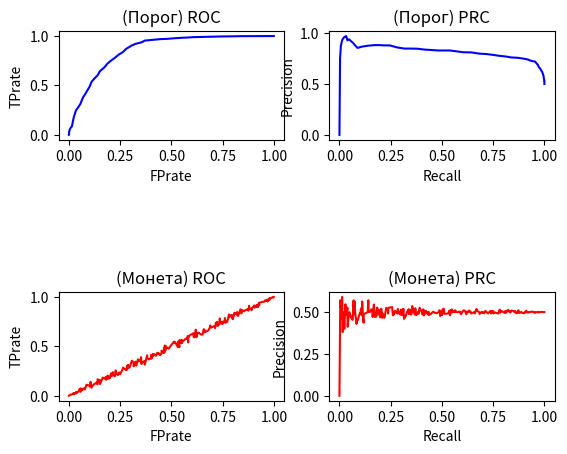

Recreate this plot in Python.
import numpy as np
import matplotlib.pyplot as plt


def calculate_tp_tn_fp_fn_threshold(t_f, c0_f, c1_f):
	tp_tn_fp_fn = {'FP': 0, 'TN': 0, 'TP': 0, 'FN': 0}
	for i in c0_f:
		if i > t_f:
			tp_tn_fp_fn['FP'] += 1
		else:
			tp_tn_fp_fn['TN'] += 1
	for i in c1_f:
		if i > t_f:
			tp_tn_fp_fn['TP'] += 1
		else:
			tp_tn_fp_fn['FN'] += 1
	return tp_tn_fp_fn


def calculate_tp_tn_fp_fn_coin(honesty_f, len_c0, len_c1):
	tp_tn_fp_fn = {'FP': 0, 'TN': 0, 'TP': 0, 'FN': 0}
	# Массив монет: если 1, значит это баскетболист
	
	# Здесь мы рассматриваем футболистов
	array_coins = np.random.binomial(1, honesty_f, len_c0)
	for i in array_coins:
		if i == 1:
			tp_tn_fp_fn['FP'] += 1
		else:
			tp_tn_fp_fn['TN'] += 1
	
	# Здесь мы рассматриваем баскетболистов
	array_coins = np.random.binomial(1, honesty_f, len_c1)
	for i in array_coins:
		if i == 1:
			tp_tn_fp_fn['TP'] += 1
		else:
			tp_tn_fp_fn['FN'] += 1
	return tp_tn_fp_fn


def calculate_accuracy(metrics):
	try:
		return (metrics['TP'] + metrics['TN']) / (metrics['TP'] + metrics['TN'] + metrics['FP'] + metrics['FN'])
	except ZeroDivisionError:
		return 0

	
def calculate_precision(tp, fp):
	try:
		return tp / (tp + fp)
	except ZeroDivisionError:
		return 0


def calculate_recall(tp, fn):
	try:
		return tp / (tp + fn)
	except ZeroDivisionError:
		return 0

		
def calculate_alpha(fp, tn):
	try:
		return fp / (tn + fp)
	except ZeroDivisionError:
		return 0
	

def calculate_beta(fn, tp):
	try:
		return fn / (tp + fn)
	except ZeroDivisionError:
		return 0


def calculate_f1_score(recall, precision):
	try:
		return 2 * (recall * precision) / (recall + precision)
	except ZeroDivisionError:
		return 0


def calculate_square(x, y):
	# Площадь под кривой, составленных из точек x[..] и y[..]
	# Функция станет универсальной, если перед подсчетом площади она будет сортировать значения по горизонтальной оси
	
	# Получаем индексы отсортированного x
	x_ind_sort = np.argsort(x)
	x = x[x_ind_sort]
	y = y[x_ind_sort]
	s = 0.0
	for i in range(1, len(x)):
		h = x[i] - x[i - 1]
		s += h * (y[i] + y[i - 1]) / 2
	return s


# Поехали:
N_football_players = 1000
N_basketball_players = 1000

scale_football_players = 15
scale_basketball_players = 10

mean_football_players = 170
mean_basketball_players = 190

c0 = np.random.randn(N_basketball_players) * scale_football_players + mean_football_players
c1 = np.random.randn(N_basketball_players) * scale_basketball_players + mean_basketball_players
"""
c0 = np.random.normal(mean_football_players, scale_football_players, N_football_players)
c1 = np.random.normal(mean_basketball_players, scale_basketball_players, N_basketball_players)
"""

#
# КЛАССИФИКАТОР НА ОСНОВЕ ПОРОГА
#
best_Accuracy = 0
best_t = 0
roc_FPrate = roc_TPrate = np.array([])
prc_Precis = prc_Recall = np.array([])

t_min = 0
t_max = 250
# Такой range(..), чтобы упростить сортировку по горизонтальным осям перед построением графиков
for t in range(t_max, t_min-1, -1):
	TP_TN_FP_FN = calculate_tp_tn_fp_fn_threshold(t, c0, c1)

	Accuracy = calculate_accuracy(TP_TN_FP_FN)
	if best_Accuracy < Accuracy:
		best_Accuracy = Accuracy
		best_t = t
	
	alpha = calculate_alpha(TP_TN_FP_FN['FP'], TP_TN_FP_FN['TN'])
	Recall = calculate_recall(TP_TN_FP_FN['TP'], TP_TN_FP_FN['FN'])
	
	roc_FPrate = np.append(roc_FPrate, alpha)
	roc_TPrate = np.append(roc_TPrate, Recall)
	
	Precision = calculate_precision(TP_TN_FP_FN['TP'], TP_TN_FP_FN['FP'])
	
	prc_Recall = np.append(prc_Recall, Recall)
	prc_Precis = np.append(prc_Precis, Precision)
	

# Готовим графики
plt.subplot(3, 2, 1)
plt.title("(Порог) ROC")
plt.xlabel("FPrate")
plt.ylabel("TPrate")
plt.plot(roc_FPrate, roc_TPrate, '-b')

plt.subplot(3, 2, 2)
plt.title("(Порог) PRC")
plt.xlabel("Recall")
plt.ylabel("Precision")
plt.plot(prc_Recall, prc_Precis, '-b')

S_roc_threshold = calculate_square(roc_FPrate, roc_TPrate)
S_prc_threshold = calculate_square(prc_Recall, prc_Precis)

print("КЛАССИФИКАТОР НА ОСНОВЕ ПОРОГА")
print("S под ROC = " + str(S_roc_threshold))
print("S под PRC = " + str(S_prc_threshold))
print("Best Accuracy = " + str(best_Accuracy), "при threshold = " + str(best_t))

#
# МОНЕТЫ
#
best_Accuracy_coin = 0
best_honesty_coin = 0
roc_FPrate_coin = roc_TPrate_coin = np.array([])
prc_Precis_coin = prc_Recall_coin = np.array([])

# Шаг честности монеты = 0.01
honesty_min_coin = 0
honesty_max_coin = 1
for honesty in np.linspace(honesty_min_coin, honesty_max_coin, 250):
	TP_TN_FP_FN = calculate_tp_tn_fp_fn_coin(honesty, N_football_players, N_basketball_players)
	
	Accuracy = calculate_accuracy(TP_TN_FP_FN)
	if best_Accuracy_coin < Accuracy:
		best_Accuracy_coin = Accuracy
		best_honesty_coin = honesty
	
	alpha = calculate_alpha(TP_TN_FP_FN['FP'], TP_TN_FP_FN['TN'])
	Recall = calculate_recall(TP_TN_FP_FN['TP'], TP_TN_FP_FN['FN'])
	
	roc_FPrate_coin = np.append(roc_FPrate_coin, alpha)
	roc_TPrate_coin = np.append(roc_TPrate_coin, Recall)
	
	Precision = calculate_precision(TP_TN_FP_FN['TP'], TP_TN_FP_FN['FP'])
	
	prc_Recall_coin = np.append(prc_Recall_coin, Recall)
	prc_Precis_coin = np.append(prc_Precis_coin, Precision)

# В случае с монетой данные для графиков имеет смысл отсортировать по горизонтальной оси
ind_sort_roc = np.argsort(roc_FPrate_coin)
roc_TPrate_coin = roc_TPrate_coin[ind_sort_roc]
roc_FPrate_coin = roc_FPrate_coin[ind_sort_roc]
ind_sort_prc = np.argsort(prc_Recall_coin)
prc_Precis_coin = prc_Precis_coin[ind_sort_prc]
prc_Recall_coin = prc_Recall_coin[ind_sort_prc]

# Готовим графики
plt.subplot(3, 2, 5)
plt.title("(Монета) ROC")
plt.xlabel("FPrate")
plt.ylabel("TPrate")
plt.plot(roc_FPrate_coin, roc_TPrate_coin, '-r')

plt.subplot(3, 2, 6)
plt.title("(Монета) PRC")
plt.xlabel("Recall")
plt.ylabel("Precision")
plt.plot(prc_Recall_coin, prc_Precis_coin, '-r')

S_roc_threshold_coin = calculate_square(roc_FPrate_coin, roc_TPrate_coin)
S_prc_threshold_coin = calculate_square(prc_Recall_coin, prc_Precis_coin)

print("МОНЕТА")
print("S под ROC = " + str(S_roc_threshold_coin))
print("S под PRC = " + str(S_prc_threshold_coin))
print("Best Accuracy = " + str(best_Accuracy_coin), "при honesty = " + str(round(best_honesty_coin, 2)))

plt.show()
